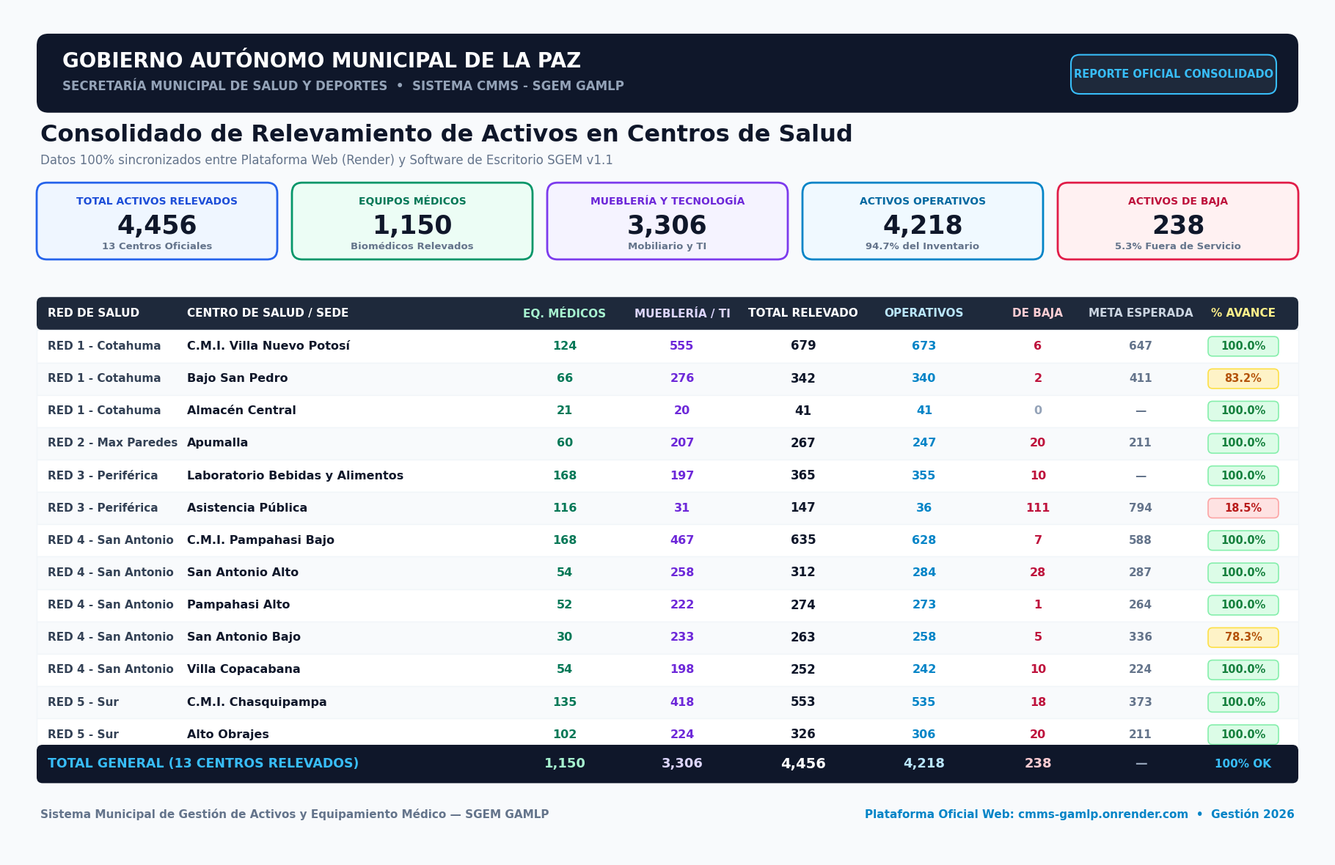

Write the Python code that produced this figure. (Note: this script raises an exception after producing the figure.)
import matplotlib.pyplot as plt
import matplotlib.patches as patches
import numpy as np
import os
import sys

# Configure high quality font rendering
plt.rcParams['font.sans-serif'] = ['Segoe UI', 'DejaVu Sans', 'Arial', 'Helvetica']
plt.rcParams['axes.edgecolor'] = '#cbd5e1'

# Data
data = [
    # Red, Centro, Equipos, Muebles, Total, Operativos, Bajas, Meta, Pct
    ("RED 1 - Cotahuma", "C.M.I. Villa Nuevo Potosí", 124, 555, 679, 673, 6, "647", "100.0%"),
    ("RED 1 - Cotahuma", "Bajo San Pedro", 66, 276, 342, 340, 2, "411", "83.2%"),
    ("RED 1 - Cotahuma", "Almacén Central", 21, 20, 41, 41, 0, "—", "100.0%"),
    ("RED 2 - Max Paredes", "Apumalla", 60, 207, 267, 247, 20, "211", "100.0%"),
    ("RED 3 - Periférica", "Laboratorio Bebidas y Alimentos", 168, 197, 365, 355, 10, "—", "100.0%"),
    ("RED 3 - Periférica", "Asistencia Pública", 116, 31, 147, 36, 111, "794", "18.5%"),
    ("RED 4 - San Antonio", "C.M.I. Pampahasi Bajo", 168, 467, 635, 628, 7, "588", "100.0%"),
    ("RED 4 - San Antonio", "San Antonio Alto", 54, 258, 312, 284, 28, "287", "100.0%"),
    ("RED 4 - San Antonio", "Pampahasi Alto", 52, 222, 274, 273, 1, "264", "100.0%"),
    ("RED 4 - San Antonio", "San Antonio Bajo", 30, 233, 263, 258, 5, "336", "78.3%"),
    ("RED 4 - San Antonio", "Villa Copacabana", 54, 198, 252, 242, 10, "224", "100.0%"),
    ("RED 5 - Sur", "C.M.I. Chasquipampa", 135, 418, 553, 535, 18, "373", "100.0%"),
    ("RED 5 - Sur", "Alto Obrajes", 102, 224, 326, 306, 20, "211", "100.0%"),
]

tot_eq = sum(r[2] for r in data)
tot_mu = sum(r[3] for r in data)
tot_tot = sum(r[4] for r in data)
tot_op = sum(r[5] for r in data)
tot_baj = sum(r[6] for r in data)

# Canvas setup - Width 18 inches, Height 11.6 inches at 150 DPI (clean executive proportion)
fig = plt.figure(figsize=(18, 11.6), dpi=150)
fig.patch.set_facecolor('#f8fafc')

ax = fig.add_axes([0, 0, 1, 1])
ax.set_xlim(0, 1800)
ax.set_ylim(320, 1450)
ax.axis('off')

# 1. Header Banner
header_box = patches.FancyBboxPatch((40, 1310), 1720, 105, boxstyle="round,pad=0,rounding_size=16",
                                    facecolor='#0f172a', edgecolor='none')
ax.add_patch(header_box)

# Header Text
ax.text(75, 1378, "GOBIERNO AUTÓNOMO MUNICIPAL DE LA PAZ", fontsize=20, fontweight='bold', color='#ffffff', va='center')
ax.text(75, 1345, "SECRETARÍA MUNICIPAL DE SALUD Y DEPORTES  •  SISTEMA CMMS - SGEM GAMLP", fontsize=12, fontweight='bold', color='#94a3b8', va='center')

# Header Tag / Pill
pill = patches.FancyBboxPatch((1450, 1335), 280, 52, boxstyle="round,pad=0,rounding_size=12",
                              facecolor='#1e293b', edgecolor='#38bdf8', linewidth=1.5)
ax.add_patch(pill)
ax.text(1590, 1361, "REPORTE OFICIAL CONSOLIDADO", fontsize=10.5, fontweight='bold', color='#38bdf8', va='center', ha='center')

# Title below header
ax.text(45, 1272, "Consolidado de Relevamiento de Activos en Centros de Salud", fontsize=23, fontweight='bold', color='#0f172a', va='baseline')
ax.text(45, 1242, "Datos 100% sincronizados entre Plataforma Web (Render) y Software de Escritorio SGEM v1.1", fontsize=12, color='#64748b', va='baseline')

# 2. KPI Cards (5 cards across width)
cards_info = [
    ("TOTAL ACTIVOS RELEVADOS", f"{tot_tot:,}", "#2563eb", "#eff6ff", "#1d4ed8", "13 Centros Oficiales"),
    ("EQUIPOS MÉDICOS", f"{tot_eq:,}", "#059669", "#ecfdf5", "#047857", "Biomédicos Relevados"),
    ("MUEBLERÍA Y TECNOLOGÍA", f"{tot_mu:,}", "#7c3aed", "#f5f3ff", "#6d28d9", "Mobiliario y TI"),
    ("ACTIVOS OPERATIVOS", f"{tot_op:,}", "#0284c7", "#f0f9ff", "#0369a1", "94.7% del Inventario"),
    ("ACTIVOS DE BAJA", f"{tot_baj:,}", "#e11d48", "#fff1f2", "#be123c", "5.3% Fuera de Servicio"),
]

card_w = 328
card_h = 102
card_y = 1115
gap = 20

for i, (title, val, border_col, bg_col, text_col, subtitle) in enumerate(cards_info):
    cx = 40 + i * (card_w + gap)
    card_bg = patches.FancyBboxPatch((cx, card_y), card_w, card_h, boxstyle="round,pad=0,rounding_size=14",
                                     facecolor=bg_col, edgecolor=border_col, linewidth=2)
    ax.add_patch(card_bg)
    ax.text(cx + card_w/2, card_y + 77, title, fontsize=10, fontweight='bold', color=text_col, ha='center', va='center')
    ax.text(cx + card_w/2, card_y + 44, val, fontsize=25, fontweight='bold', color='#0f172a', ha='center', va='center')
    ax.text(cx + card_w/2, card_y + 17, subtitle, fontsize=9.5, fontweight='bold', color='#64748b', ha='center', va='center')

# 3. Table Structure
table_top = 1065
col_x = [40, 235, 680, 840, 1000, 1170, 1330, 1480, 1610, 1760]

# Header Row Background
th_h = 44
th_box = patches.FancyBboxPatch((40, table_top - th_h), 1720, th_h, boxstyle="round,pad=0,rounding_size=8",
                                facecolor='#1e293b', edgecolor='none')
ax.add_patch(th_box)

# Header Labels
ax.text(col_x[0] + 15, table_top - th_h/2, "RED DE SALUD", fontsize=11, fontweight='bold', color='#ffffff', va='center')
ax.text(col_x[1] + 10, table_top - th_h/2, "CENTRO DE SALUD / SEDE", fontsize=11, fontweight='bold', color='#ffffff', va='center')
ax.text((col_x[2] + col_x[3])/2, table_top - th_h/2, "EQ. MÉDICOS", fontsize=11, fontweight='bold', color='#a7f3d0', va='center', ha='center')
ax.text((col_x[3] + col_x[4])/2, table_top - th_h/2, "MUEBLERÍA / TI", fontsize=11, fontweight='bold', color='#ddd6fe', va='center', ha='center')
ax.text((col_x[4] + col_x[5])/2, table_top - th_h/2, "TOTAL RELEVADO", fontsize=11, fontweight='bold', color='#ffffff', va='center', ha='center')
ax.text((col_x[5] + col_x[6])/2, table_top - th_h/2, "OPERATIVOS", fontsize=11, fontweight='bold', color='#bae6fd', va='center', ha='center')
ax.text((col_x[6] + col_x[7])/2, table_top - th_h/2, "DE BAJA", fontsize=11, fontweight='bold', color='#fecdd3', va='center', ha='center')
ax.text((col_x[7] + col_x[8])/2, table_top - th_h/2, "META ESPERADA", fontsize=11, fontweight='bold', color='#cbd5e1', va='center', ha='center')
ax.text((col_x[8] + col_x[9])/2, table_top - th_h/2, "% AVANCE", fontsize=11, fontweight='bold', color='#fef08a', va='center', ha='center')

row_y = table_top - th_h
row_h = 43

for idx, r in enumerate(data):
    row_top = row_y - (idx + 1) * row_h
    bg_color = '#ffffff' if idx % 2 == 0 else '#f8fafc'
    
    # Row background
    r_box = patches.Rectangle((40, row_top), 1720, row_h, facecolor=bg_color, edgecolor='#f1f5f9', linewidth=1)
    ax.add_patch(r_box)
    
    cy = row_top + row_h/2
    
    # Texts
    ax.text(col_x[0] + 15, cy, r[0], fontsize=11, fontweight='bold', color='#334155', va='center')
    ax.text(col_x[1] + 10, cy, r[1], fontsize=11.5, fontweight='bold', color='#0f172a', va='center')
    ax.text((col_x[2] + col_x[3])/2, cy, f"{r[2]:,}", fontsize=11.5, color='#047857', va='center', ha='center', fontweight='bold')
    ax.text((col_x[3] + col_x[4])/2, cy, f"{r[3]:,}", fontsize=11.5, color='#6d28d9', va='center', ha='center', fontweight='bold')
    ax.text((col_x[4] + col_x[5])/2, cy, f"{r[4]:,}", fontsize=12, color='#0f172a', va='center', ha='center', fontweight='bold')
    ax.text((col_x[5] + col_x[6])/2, cy, f"{r[5]:,}", fontsize=11.5, color='#0284c7', va='center', ha='center', fontweight='bold')
    
    # Bajas column with alert color if > 0
    baj_col = '#be123c' if r[6] > 0 else '#94a3b8'
    ax.text((col_x[6] + col_x[7])/2, cy, f"{r[6]:,}", fontsize=11.5, color=baj_col, va='center', ha='center', fontweight='bold')
    
    # Meta
    ax.text((col_x[7] + col_x[8])/2, cy, r[7], fontsize=11, color='#64748b', va='center', ha='center', fontweight='bold')
    
    # Pct badge
    pct_val = float(r[8].replace('%', ''))
    pct_x = (col_x[8] + col_x[9])/2
    badge_color = '#dcfce7' if pct_val >= 99.9 else ('#fef3c7' if pct_val >= 70 else '#fee2e2')
    badge_border = '#86efac' if pct_val >= 99.9 else ('#fde047' if pct_val >= 70 else '#fca5a5')
    text_color = '#15803d' if pct_val >= 99.9 else ('#b45309' if pct_val >= 70 else '#b91c1c')
    
    badge = patches.FancyBboxPatch((pct_x - 48, cy - 13), 96, 26, boxstyle="round,pad=0,rounding_size=6",
                                  facecolor=badge_color, edgecolor=badge_border, linewidth=1.2)
    ax.add_patch(badge)
    ax.text(pct_x, cy, r[8], fontsize=10.5, fontweight='bold', color=text_color, va='center', ha='center')

# Summary Total Row
tot_top = row_y - (len(data) + 1) * row_h
tot_box = patches.FancyBboxPatch((40, tot_top), 1720, row_h + 8, boxstyle="round,pad=0,rounding_size=8",
                                facecolor='#0f172a', edgecolor='none')
ax.add_patch(tot_box)
tot_cy = tot_top + (row_h + 8)/2

# Clear single title for total without overlap
ax.text(col_x[0] + 15, tot_cy, "TOTAL GENERAL (13 CENTROS RELEVADOS)", fontsize=12.5, fontweight='bold', color='#38bdf8', va='center')
ax.text((col_x[2] + col_x[3])/2, tot_cy, f"{tot_eq:,}", fontsize=13, color='#a7f3d0', va='center', ha='center', fontweight='bold')
ax.text((col_x[3] + col_x[4])/2, tot_cy, f"{tot_mu:,}", fontsize=13, color='#ddd6fe', va='center', ha='center', fontweight='bold')
ax.text((col_x[4] + col_x[5])/2, tot_cy, f"{tot_tot:,}", fontsize=14, color='#ffffff', va='center', ha='center', fontweight='bold')
ax.text((col_x[5] + col_x[6])/2, tot_cy, f"{tot_op:,}", fontsize=13, color='#bae6fd', va='center', ha='center', fontweight='bold')
ax.text((col_x[6] + col_x[7])/2, tot_cy, f"{tot_baj:,}", fontsize=13, color='#fecdd3', va='center', ha='center', fontweight='bold')
ax.text((col_x[7] + col_x[8])/2, tot_cy, "—", fontsize=12, color='#94a3b8', va='center', ha='center', fontweight='bold')

# Overall badge
ax.text((col_x[8] + col_x[9])/2, tot_cy, "100% OK", fontsize=11, fontweight='bold', color='#38bdf8', va='center', ha='center')

# 4. Clean Minimal Footer
footer_y = tot_top - 42
ax.text(45, footer_y, "Sistema Municipal de Gestión de Activos y Equipamiento Médico — SGEM GAMLP", fontsize=11, fontweight='semibold', color='#64748b', va='center')
ax.text(1755, footer_y, "Plataforma Oficial Web: cmms-gamlp.onrender.com  •  Gestión 2026", fontsize=11, fontweight='bold', color='#0284c7', va='center', ha='right')

# Save to artifacts directory and current directory
art_dir = r"C:\Users\HP\.gemini\antigravity\brain\0c6675d6-b69a-432b-b916-1594bb22a06c"
out_art = os.path.join(art_dir, "tabla_relevamiento_gamlp.png")
out_local = os.path.join(os.getcwd(), "tabla_relevamiento_gamlp.png")

plt.savefig(out_art, dpi=200, bbox_inches='tight', pad_inches=0.25)
plt.savefig(out_local, dpi=200, bbox_inches='tight', pad_inches=0.25)
plt.close()

print(f"Image regenerated successfully!")
